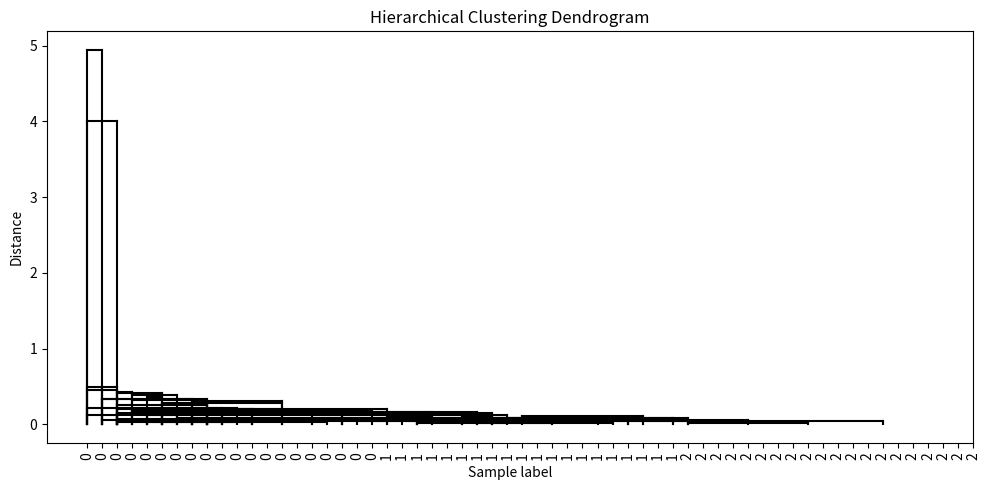

Recreate this plot in Python.
# hierarchical_clustering_dendrogram.py

import numpy as np
import matplotlib.pyplot as plt

#########################
# Distance Function
#########################
def euclidean(a, b):
    return np.linalg.norm(a - b)

#########################
# Linkage Methods
#########################
def single_linkage(D, c1, c2):
    return np.min([D[i, j] for i in c1 for j in c2])

def complete_linkage(D, c1, c2):
    return np.max([D[i, j] for i in c1 for j in c2])

def average_linkage(D, c1, c2):
    vals = [D[i, j] for i in c1 for j in c2]
    return np.mean(vals)

#########################
# Agglomerative Clustering & Dendrogram Data
#########################
def hac_linkage_matrix(X, linkage='single'):
    n = X.shape[0]
    # Precompute distances
    D = np.zeros((n, n))
    for i in range(n):
        for j in range(i+1, n):
            D[i, j] = D[j, i] = euclidean(X[i], X[j])
    # Initial clusters
    clusters = [[i] for i in range(n)]
    # Linkage list: [idx1, idx2, dist, new_size]
    Z = []
    link_fn = {'single': single_linkage,
               'complete': complete_linkage,
               'average': average_linkage}[linkage]
    # Agglomerate
    while len(clusters) > 1:
        min_dist = np.inf
        to_merge = (None, None)
        for i in range(len(clusters)):
            for j in range(i+1, len(clusters)):
                d = link_fn(D, clusters[i], clusters[j])
                if d < min_dist:
                    min_dist = d
                    to_merge = (i, j)
        i, j = to_merge
        size = len(clusters[i]) + len(clusters[j])
        Z.append([i, j, min_dist, size])
        # Merge
        new = clusters[i] + clusters[j]
        # Remove higher index first
        clusters.pop(j), clusters.pop(i)
        clusters.append(new)
    return np.array(Z)

#########################
# Plotting Dendrogram from Z
#########################
def plot_dendrogram(Z, labels=None, ax=None):
    """
    Plot a dendrogram from a linkage matrix Z (as returned above).
    Simple bottom-up tree plot.
    """
    if ax is None:
        ax = plt.gca()

    # Number of original points
    m = Z.shape[0] + 1
    # Track cluster positions (x-coordinates)
    cluster_pos = {i: i for i in range(m)}
    current_cluster_id = m

    for idx, (i, j, dist, size) in enumerate(Z):
        i, j = int(i), int(j)
        xi, xj = cluster_pos[i], cluster_pos[j]
        x_new = (xi + xj) / 2
        y = dist
        # Draw vertical lines
        ax.plot([xi, xi], [0, y], 'k-')
        ax.plot([xj, xj], [0, y], 'k-')
        # Draw horizontal connector
        ax.plot([xi, xj], [y, y], 'k-')
        # Assign new cluster position
        cluster_pos[current_cluster_id] = x_new
        current_cluster_id += 1

    ax.set_xlabel('Sample index' if labels is None else 'Sample label')
    ax.set_ylabel('Distance')
    ax.set_xticks(range(m))
    if labels is not None:
        ax.set_xticklabels(labels, rotation=90)
    ax.set_title('Hierarchical Clustering Dendrogram')

#########################
# Main Demo
#########################
if __name__ == "__main__":
    print("="*60)
    print("HIERARCHICAL AGGLOMERATIVE CLUSTERING (PURE SCRATCH)")
    print("="*60)

    # Generate sample data
    from numpy.random import default_rng
    rng = default_rng(0)
    # Three clusters
    C1 = rng.normal([1,1], 0.2, size=(20, 2))
    C2 = rng.normal([5,5], 0.2, size=(20, 2))
    C3 = rng.normal([1,5], 0.2, size=(20, 2))
    X = np.vstack([C1, C2, C3])
    labels = np.array([0]*20 + [1]*20 + [2]*20)

    # Compute linkage matrix
    linkage_method = 'average'  # 'single', 'complete', or 'average'
    Z = hac_linkage_matrix(X, linkage=linkage_method)

    # Plot dendrogram
    fig, ax = plt.subplots(figsize=(10, 5))
    plot_dendrogram(Z, labels=labels, ax=ax)
    plt.tight_layout()
    plt.savefig("hierarchical_clustering_dendrogram.png", dpi=150)
    print("Dendrogram saved as hierarchical_clustering_dendrogram.png")
    print("Demo complete!")
